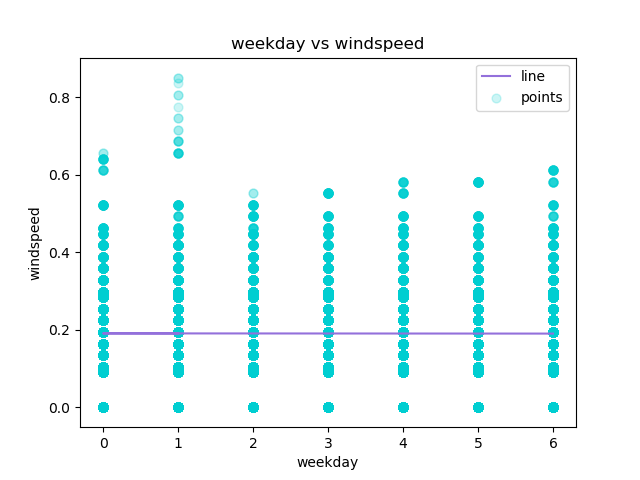

Data behind this chart, as committed beside it:
weekday, windspeed, Predicted Y
6, 0.0, 0.1898
6, 0.0, 0.1898
6, 0.0, 0.1898
6, 0.0, 0.1898
6, 0.0, 0.1898
6, 0.0, 0.1898
6, 0.0, 0.1898
6, 0.0, 0.1898
6, 0.0, 0.1898
6, 0.0, 0.1898
6, 0.0, 0.1898
6, 0.0, 0.1898
6, 0.0, 0.1898
6, 0.0, 0.1898
6, 0.0, 0.1898
6, 0.0, 0.1898
6, 0.0, 0.1898
6, 0.0, 0.1898
6, 0.0, 0.1898
6, 0.0, 0.1898
6, 0.0, 0.1898
6, 0.0, 0.1898
6, 0.0, 0.1898
6, 0.0, 0.1898
0, 0.0, 0.1904
0, 0.0, 0.1904
0, 0.0, 0.1904
0, 0.0, 0.1904
0, 0.0, 0.1904
0, 0.0, 0.1904
0, 0.0, 0.1904
0, 0.0, 0.1904
0, 0.0, 0.1904
0, 0.0, 0.1904
0, 0.0, 0.1904
0, 0.0, 0.1904
0, 0.0, 0.1904
0, 0.0, 0.1904
0, 0.0, 0.1904
0, 0.0, 0.1904
0, 0.0, 0.1904
0, 0.0, 0.1904
0, 0.0, 0.1904
0, 0.0, 0.1904
0, 0.0, 0.1904
0, 0.0, 0.1904
0, 0.0, 0.1904
1, 0.0, 0.1903
1, 0.0, 0.1903
1, 0.0, 0.1903
1, 0.0, 0.1903
1, 0.0, 0.1903
1, 0.0, 0.1903
1, 0.0, 0.1903
1, 0.0, 0.1903
1, 0.0, 0.1903
1, 0.0, 0.1903
1, 0.0, 0.1903
1, 0.0, 0.1903
1, 0.0, 0.1903
... 17,319 more rows
